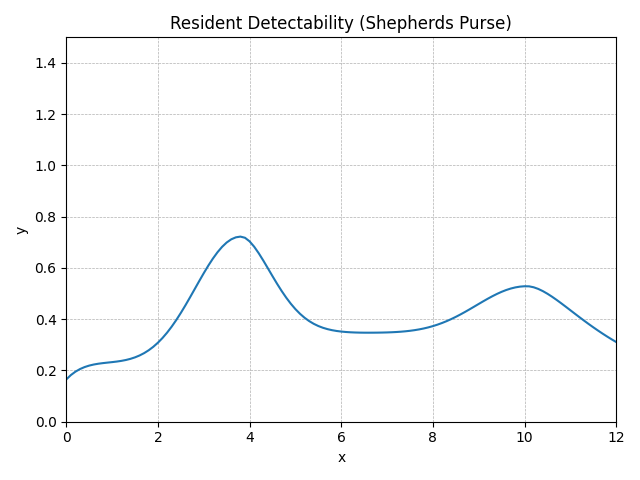

The file beside this chart, header and first rows:
method, step, t, y, step_size, difference, tolerance
RungeKutta4, 0, 0.0, 0.165, 0.1, 0, 0.01
RungeKutta4, 1, 0.1, 0.182, 0.1, 0, 0.01
RungeKutta4, 2, 0.2, 0.1953, 0.1, 0, 0.01
RungeKutta4, 3, 0.3, 0.2056, 0.1, 0, 0.01
RungeKutta4, 4, 0.4, 0.2133, 0.1, 0, 0.01
RungeKutta4, 5, 0.5, 0.219, 0.1, 0, 0.01
RungeKutta4, 6, 0.6, 0.2233, 0.1, 0, 0.01
RungeKutta4, 7, 0.7, 0.2264, 0.1, 0, 0.01
RungeKutta4, 8, 0.8, 0.2287, 0.1, 0, 0.01
RungeKutta4, 9, 0.9, 0.2307, 0.1, 0, 0.01
RungeKutta4, 10, 1.0, 0.2326, 0.1, 0, 0.01
RungeKutta4, 11, 1.1, 0.2347, 0.1, 0, 0.01
RungeKutta4, 12, 1.2, 0.2374, 0.1, 0, 0.01
RungeKutta4, 13, 1.3, 0.2408, 0.1, 0, 0.01
RungeKutta4, 14, 1.4, 0.2454, 0.1, 0, 0.01
RungeKutta4, 15, 1.5, 0.2512, 0.1, 0, 0.01
RungeKutta4, 16, 1.6, 0.2586, 0.1, 0, 0.01
RungeKutta4, 17, 1.7, 0.2678, 0.1, 0, 0.01
RungeKutta4, 18, 1.8, 0.2791, 0.1, 0, 0.01
RungeKutta4, 19, 1.9, 0.2926, 0.1, 0, 0.01
RungeKutta4, 20, 2.0, 0.3084, 0.1, 0, 0.01
RungeKutta4, 21, 2.1, 0.3268, 0.1, 0, 0.01
RungeKutta4, 22, 2.2, 0.3477, 0.1, 0, 0.01
RungeKutta4, 23, 2.3, 0.3711, 0.1, 0, 0.01
RungeKutta4, 24, 2.4, 0.3968, 0.1, 0, 0.01
RungeKutta4, 25, 2.5, 0.4247, 0.1, 0, 0.01
RungeKutta4, 26, 2.6, 0.4543, 0.1, 0, 0.01
RungeKutta4, 27, 2.7, 0.4852, 0.1, 0, 0.01
RungeKutta4, 28, 2.8, 0.5169, 0.1, 0, 0.01
RungeKutta4, 29, 2.9, 0.5486, 0.1, 0, 0.01
RungeKutta4, 30, 3.0, 0.5796, 0.1, 0, 0.01
RungeKutta4, 31, 3.1, 0.6093, 0.1, 0, 0.01
RungeKutta4, 32, 3.2, 0.6368, 0.1, 0, 0.01
RungeKutta4, 33, 3.3, 0.6614, 0.1, 0, 0.01
RungeKutta4, 34, 3.4, 0.6824, 0.1, 0, 0.01
RungeKutta4, 35, 3.5, 0.6994, 0.1, 0, 0.01
RungeKutta4, 36, 3.6, 0.7118, 0.1, 0, 0.01
RungeKutta4, 37, 3.7, 0.7195, 0.1, 0, 0.01
RungeKutta4, 38, 3.8, 0.7224, 0.1, 0, 0.01
RungeKutta4, 39, 3.9, 0.7178, 0.1, 0, 0.01
RungeKutta4, 40, 4.0, 0.7039, 0.1, 0, 0.01
RungeKutta4, 41, 4.1, 0.683, 0.1, 0, 0.01
RungeKutta4, 42, 4.2, 0.6574, 0.1, 0, 0.01
RungeKutta4, 43, 4.3, 0.6287, 0.1, 0, 0.01
RungeKutta4, 44, 4.4, 0.5986, 0.1, 0, 0.01
RungeKutta4, 45, 4.5, 0.5681, 0.1, 0, 0.01
RungeKutta4, 46, 4.6, 0.5384, 0.1, 0, 0.01
RungeKutta4, 47, 4.7, 0.5102, 0.1, 0, 0.01
RungeKutta4, 48, 4.8, 0.484, 0.1, 0, 0.01
RungeKutta4, 49, 4.9, 0.4604, 0.1, 0, 0.01
RungeKutta4, 50, 5.0, 0.4394, 0.1, 0, 0.01
RungeKutta4, 51, 5.1, 0.4212, 0.1, 0, 0.01
RungeKutta4, 52, 5.2, 0.4057, 0.1, 0, 0.01
RungeKutta4, 53, 5.3, 0.3928, 0.1, 0, 0.01
RungeKutta4, 54, 5.4, 0.3821, 0.1, 0, 0.01
RungeKutta4, 55, 5.5, 0.3735, 0.1, 0, 0.01
RungeKutta4, 56, 5.6, 0.3666, 0.1, 0, 0.01
RungeKutta4, 57, 5.7, 0.3613, 0.1, 0, 0.01
RungeKutta4, 58, 5.8, 0.3572, 0.1, 0, 0.01
RungeKutta4, 59, 5.9, 0.3541, 0.1, 0, 0.01
... 62 more rows
